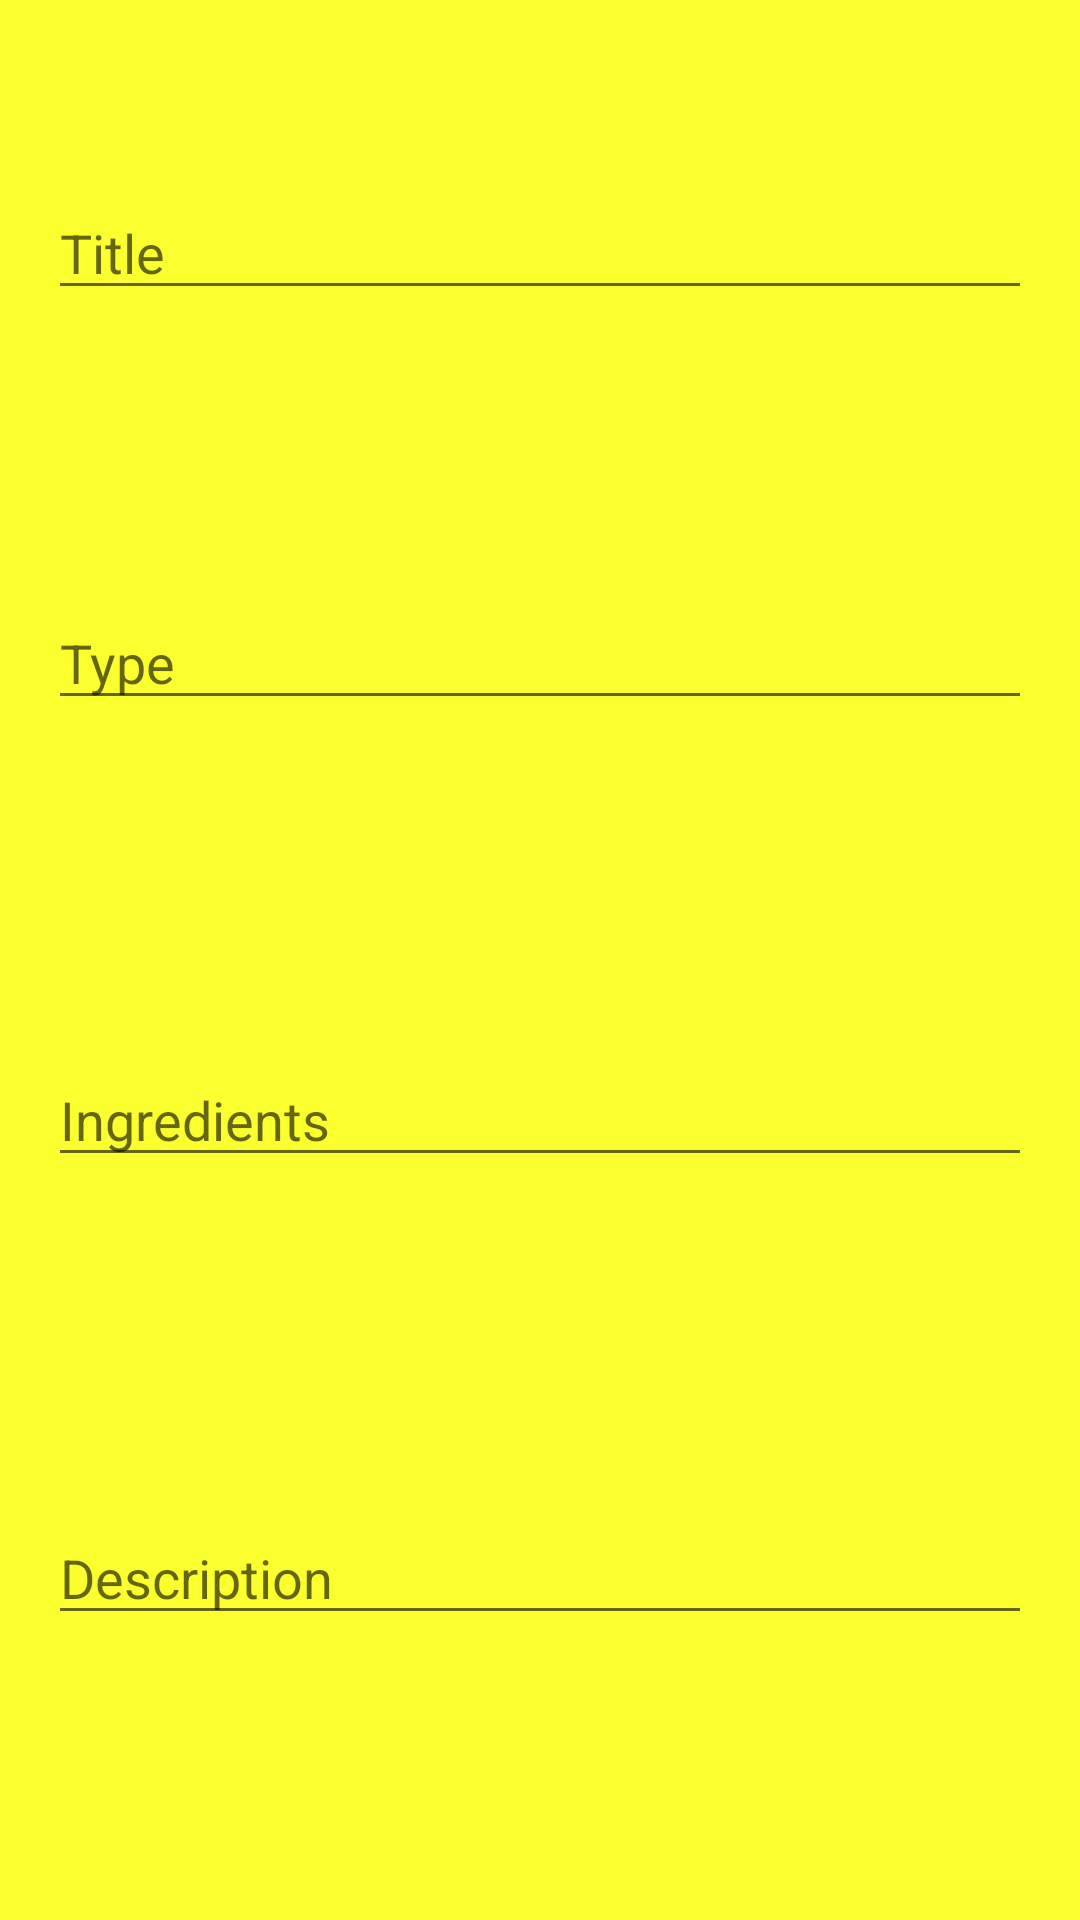

Reconstruct the res/layout file that produces this screen, plus the resources it refers to.
<!-- AndroidManifest.xml: application theme AppTheme -->
<!-- res/layout/add_recepie.xml -->
<?xml version="1.0" encoding="utf-8"?>
<androidx.constraintlayout.widget.ConstraintLayout
    xmlns:android="http://schemas.android.com/apk/res/android"
    xmlns:app="http://schemas.android.com/apk/res-auto"
    android:id="@+id/addFragment"
    android:layout_width="match_parent"
    android:layout_height="match_parent"
    android:background="#FBFF2D">

    <EditText
        android:id="@+id/titleInput"
        android:layout_width="match_parent"
        android:layout_height="wrap_content"
        android:layout_margin="16dp"
        android:layout_marginStart="16dp"
        android:layout_marginEnd="16dp"
        android:layout_marginBottom="282dp"
        android:hint="@string/titleInput"
        android:inputType="text"
        app:layout_constraintBottom_toTopOf="@+id/descInput"
        app:layout_constraintEnd_toEndOf="parent"
        app:layout_constraintHorizontal_bias="1.0"
        app:layout_constraintStart_toStartOf="parent"
        app:layout_constraintTop_toTopOf="parent"
        app:layout_constraintVertical_bias="0.107" />

    <EditText
        android:id="@+id/typeInput"
        android:layout_width="match_parent"
        android:layout_height="wrap_content"
        android:layout_margin="16dp"
        android:layout_marginTop="169dp"
        android:layout_marginBottom="82dp"
        android:hint="@string/typeInput"
        android:inputType="text"
        app:layout_constraintBottom_toTopOf="@+id/ingredientsInput"
        app:layout_constraintEnd_toEndOf="parent"
        app:layout_constraintHorizontal_bias="0.906"
        app:layout_constraintStart_toStartOf="parent"
        app:layout_constraintTop_toBottomOf="@+id/titleInput" />

    <EditText
        android:id="@+id/ingredientsInput"
        android:layout_width="match_parent"
        android:layout_height="wrap_content"
        android:layout_margin="16dp"
        android:layout_marginStart="16dp"
        android:layout_marginTop="152dp"
        android:layout_marginEnd="16dp"
        android:layout_marginBottom="136dp"
        android:hint="@string/ingredientsInput"
        android:inputType="text"
        app:layout_constraintBottom_toTopOf="@+id/descInput"
        app:layout_constraintEnd_toEndOf="parent"
        app:layout_constraintStart_toStartOf="parent"
        app:layout_constraintTop_toBottomOf="@+id/typeInput" />

    <EditText
        android:id="@+id/descInput"
        android:layout_width="match_parent"
        android:layout_height="wrap_content"
        android:layout_margin="16dp"
        android:layout_marginStart="16dp"
        android:layout_marginTop="102dp"
        android:layout_marginEnd="16dp"
        android:layout_marginBottom="455dp"
        android:hint="@string/descriptionInput"
        android:inputType="text"
        app:layout_constraintBottom_toBottomOf="parent"
        app:layout_constraintEnd_toEndOf="parent"
        app:layout_constraintStart_toStartOf="parent"
        app:layout_constraintTop_toBottomOf="@+id/ingredientsInput" />
</androidx.constraintlayout.widget.ConstraintLayout>
<!-- resources referenced by this layout -->
<resources>
  <string name="descriptionInput">Description</string>
  <string name="ingredientsInput">Ingredients</string>
  <string name="titleInput">Title</string>
  <string name="typeInput">Type</string>
  <style name="AppTheme" parent="Theme.AppCompat.Light.DarkActionBar">
          
          <item name="colorPrimary">@color/colorPrimary</item>
          <item name="colorPrimaryDark">@color/colorPrimaryDark</item>
          <item name="colorAccent">@color/colorAccent</item>
      </style>
  <!-- not gathered from this repository: default colours our renderer supplied (Android Studio template values) -->
  <color name="colorPrimary">#FF6200EE</color>
  <color name="colorPrimaryDark">#FF3700B3</color>
  <color name="colorAccent">#FF03DAC5</color>
</resources>
